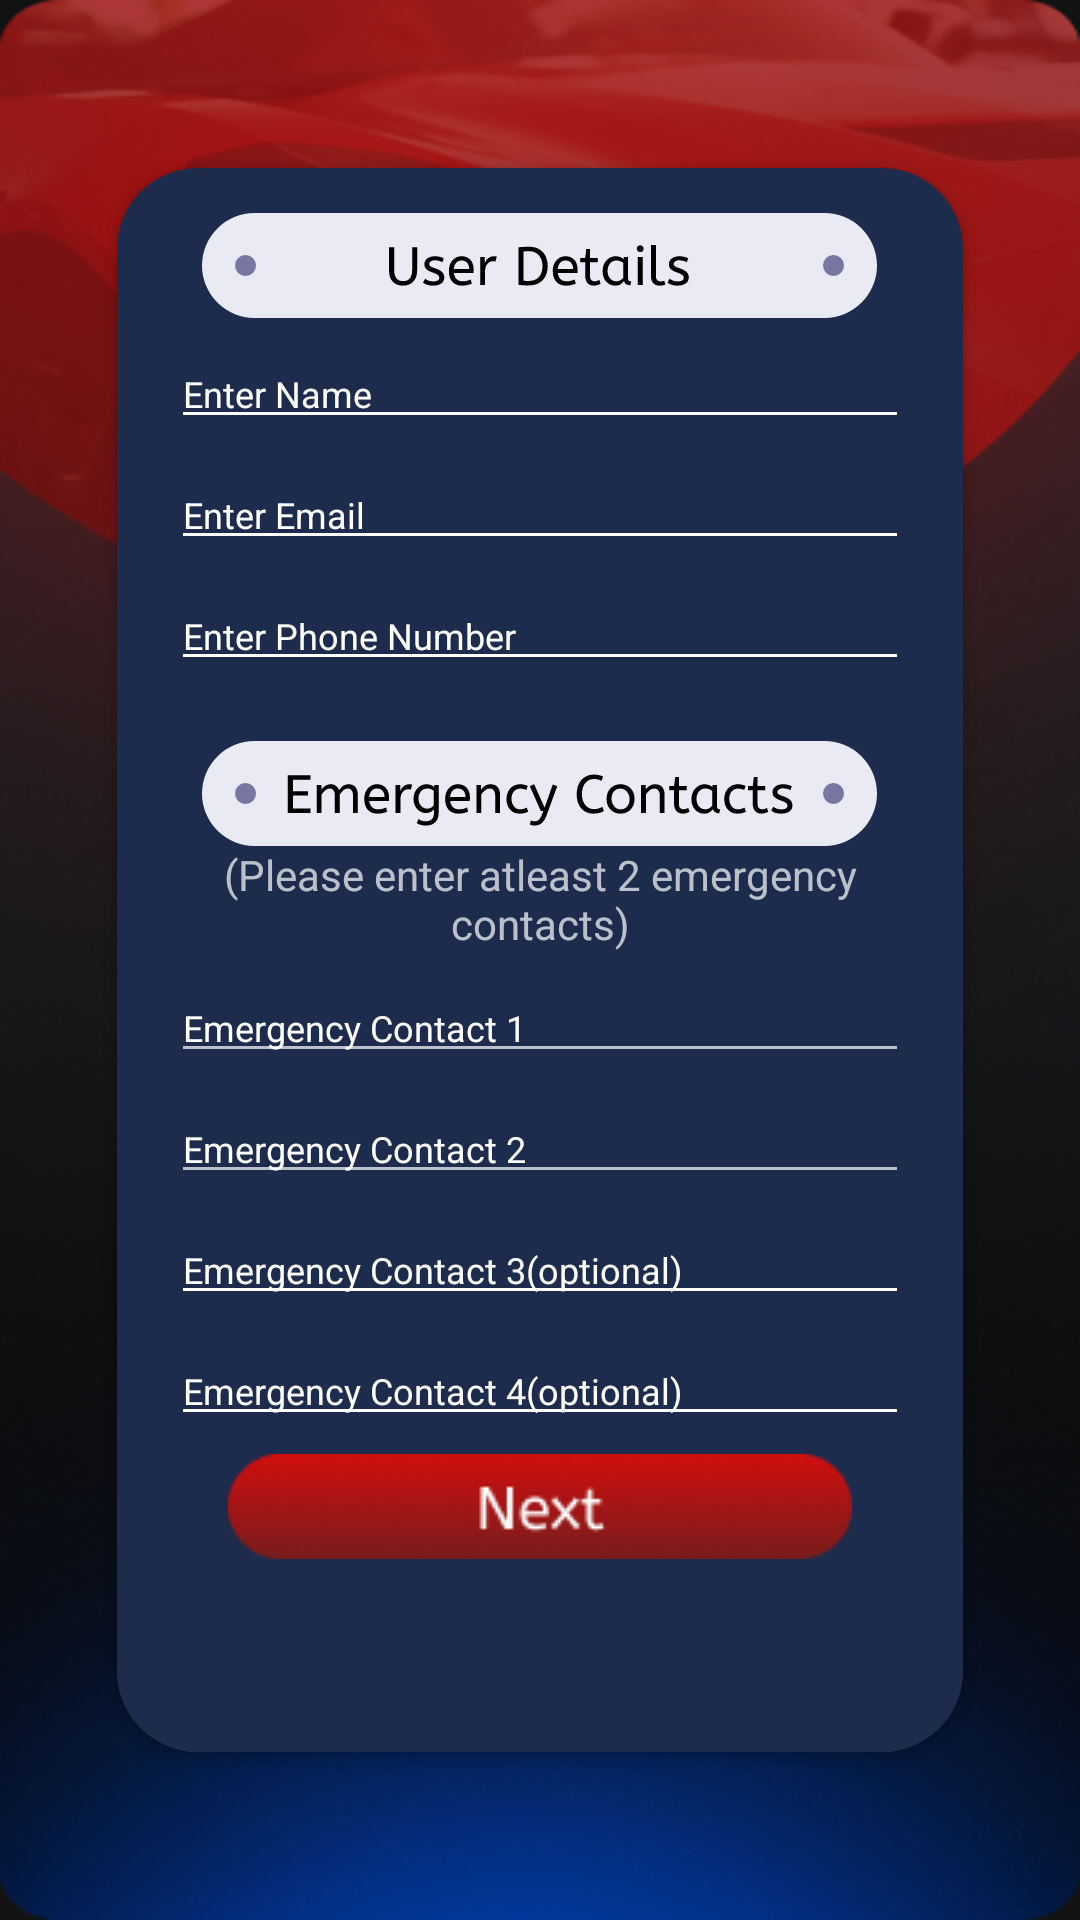

Produce the Android XML layout that renders to this screen, including the resource entries it uses.
<!-- AndroidManifest.xml: application theme Theme.DriveU -->
<!-- res/layout/activity_userdata.xml -->
<?xml version="1.0" encoding="utf-8"?>
<androidx.constraintlayout.widget.ConstraintLayout xmlns:android="http://schemas.android.com/apk/res/android"
    xmlns:app="http://schemas.android.com/apk/res-auto"
    xmlns:tools="http://schemas.android.com/tools"
    android:layout_width="match_parent"
    android:layout_height="match_parent"
    android:background="@drawable/userdetail"
    tools:context=".UserdataActivity">
   <androidx.cardview.widget.CardView
       app:layout_constraintStart_toStartOf="parent"
       app:layout_constraintEnd_toEndOf="parent"
       app:layout_constraintTop_toTopOf="parent"
       app:layout_constraintBottom_toBottomOf="parent"
       android:layout_width="302sp"
       android:layout_height="550sp"
       android:elevation="10sp"
       app:cardCornerRadius="27sp"
       app:cardUseCompatPadding="true">
       <LinearLayout
           android:background="@color/gradient"
           android:layout_width="match_parent"
           android:layout_height="match_parent"

           android:orientation="vertical">
           <ImageView
               android:layout_gravity="center"
               android:layout_width="wrap_content"
               android:layout_marginTop="15sp"
               android:layout_height="wrap_content"
               android:background="@drawable/ic_userdetails"/>
           <EditText
               android:id="@+id/name"
               android:layout_width="match_parent"
               android:layout_height="wrap_content"
               android:hint="Enter Name"
               android:layout_marginStart="18sp"
               android:layout_marginEnd="18sp"
               android:inputType="text"
               android:textSize="12sp"
               app:backgroundTint="@color/white"
               android:textColor="@color/white"
               android:textColorHint="@color/white"
               android:layout_marginTop="7sp"/>
           <EditText
               android:id="@+id/email"
               android:layout_width="match_parent"
               android:layout_height="wrap_content"
               android:hint="Enter Email"
               android:layout_marginStart="18sp"
               android:layout_marginEnd="18sp"
               android:inputType="text"
               android:textSize="12sp"
               app:backgroundTint="@color/white"
               android:textColor="@color/white"
               android:textColorHint="@color/white"
               android:layout_marginTop="7sp"/>
           <EditText
               android:id="@+id/phoneno"
               android:layout_width="match_parent"
               android:layout_height="wrap_content"
               android:hint="Enter Phone Number "
               android:layout_marginStart="18sp"
               android:layout_marginEnd="18sp"
               android:inputType="number"
               android:textSize="12sp"
               app:backgroundTint="@color/white"
               android:textColor="@color/white"
               android:textColorHint="@color/white"
               android:layout_marginTop="7sp"/>
           <ImageView
               android:layout_gravity="center"
               android:layout_width="wrap_content"
               android:layout_marginTop="20sp"
               android:layout_height="wrap_content"
               android:background="@drawable/ic_emergency_details"/>
           <TextView
               android:layout_width="wrap_content"
               android:layout_height="wrap_content"
               android:layout_marginStart="18sp"
               android:layout_marginEnd="18sp"
               android:textColor="@color/red"
               android:textSize="14sp"
               android:textAlignment="center"
               android:text="(Please enter atleast 2 emergency contacts)"/>
           <EditText
               android:id="@+id/ephoneone"
               android:layout_width="match_parent"
               android:layout_height="wrap_content"
               android:hint="Emergency Contact 1"
               android:layout_marginStart="18sp"
               android:layout_marginEnd="18sp"
               android:inputType="number"
               android:textColorHint="@color/red"
               android:textSize="12sp"
               app:backgroundTint="@color/red"
               android:textColor="@color/white"
               android:layout_marginTop="7sp"/>
           <EditText
               android:id="@+id/ephonetwo"
               android:layout_width="match_parent"
               android:layout_height="wrap_content"
               android:hint="Emergency Contact 2"
               android:layout_marginStart="18sp"
               android:layout_marginEnd="18sp"
               android:textColorHint="@color/red"
               android:inputType="number"
               android:textSize="12sp"
               app:backgroundTint="@color/red"
               android:textColor="@color/white"
               android:layout_marginTop="7sp"/>
           <EditText
               android:id="@+id/ephonethree"
               android:layout_width="match_parent"
               android:layout_height="wrap_content"
               android:hint="Emergency Contact 3(optional)"
               android:layout_marginStart="18sp"
               android:layout_marginEnd="18sp"
               android:textSize="12sp"
               android:inputType="number"
               android:textColorHint="@color/white"
               app:backgroundTint="@color/white"
               android:textColor="@color/white"
               android:layout_marginTop="7sp"/>
           <EditText
               android:id="@+id/ephonefour"
               android:layout_width="match_parent"
               android:layout_height="wrap_content"
               android:hint="Emergency Contact 4(optional)"
               android:layout_marginStart="18sp"
               android:layout_marginEnd="18sp"
               android:inputType="number"
               android:textSize="12sp"
               android:textColorHint="@color/white"
               app:backgroundTint="@color/white"
               android:textColor="@color/white"
               android:layout_marginTop="7sp"/>
           <ImageView
               android:id="@+id/next"
               android:layout_gravity="center"
               android:layout_width="wrap_content"
               android:layout_height="wrap_content"
               android:layout_marginStart="18sp"
               android:layout_marginEnd="18sp"
               android:layout_marginTop="6sp"
               android:src="@drawable/next_btn"/>
           <RelativeLayout
               android:layout_width="match_parent"
               android:id="@+id/warning"
               android:visibility="invisible"
               android:layout_height="wrap_content">
               <TextView
                   android:layout_width="wrap_content"
                   android:layout_height="wrap_content"
                   android:text="Note: "
                   android:id="@+id/note"
                   android:textSize="14sp"
                   android:textColor="@color/red_bold"
                   android:layout_marginStart="8sp"/>
               <TextView
                   android:layout_width="wrap_content"
                   android:layout_height="wrap_content"
                   android:text="Phone number missing"
                   android:textSize="14sp"
                   android:textColor="@color/white"
                   android:id="@+id/hintnote"
                   android:layout_toRightOf="@id/note"/>

           </RelativeLayout>

       </LinearLayout>
   </androidx.cardview.widget.CardView>
</androidx.constraintlayout.widget.ConstraintLayout>
<!-- resources referenced by this layout -->
<resources>
  <color name="gradient">#1D2C4D</color>
  <color name="white">#FFFFFFFF</color>
  <!-- drawable ic_emergency_details: vector/xml drawable (drawable, 11476 chars, omitted) -->
  <!-- drawable ic_userdetails: vector/xml drawable (drawable, 7829 chars, omitted) -->
  <!-- drawable next_btn: png bitmap (drawable, 5514 bytes) -->
  <!-- drawable userdetail: png bitmap (drawable, 278773 bytes) -->
  <style name="Theme.DriveU" parent="Theme.MaterialComponents.NoActionBar">
          <item name="android:forceDarkAllowed" tools:targetApi="q">false</item>
          
          <item name="colorPrimary">@color/purple_200</item>
          <item name="colorPrimaryVariant">@color/gradient</item>
          <item name="colorOnPrimary">@color/white</item>
          
          <item name="colorSecondary">@color/teal_200</item>
          <item name="colorSecondaryVariant">@color/teal_700</item>
          <item name="colorOnSecondary">@color/black</item>
          
          <item name="android:statusBarColor" tools:targetApi="l">?attr/colorPrimaryVariant</item>
          
      </style>
  <color name="purple_200">#FFBB86FC</color>
  <color name="teal_200">#FF03DAC5</color>
  <color name="teal_700">#FF018786</color>
  <color name="black">#FF000000</color>
</resources>
